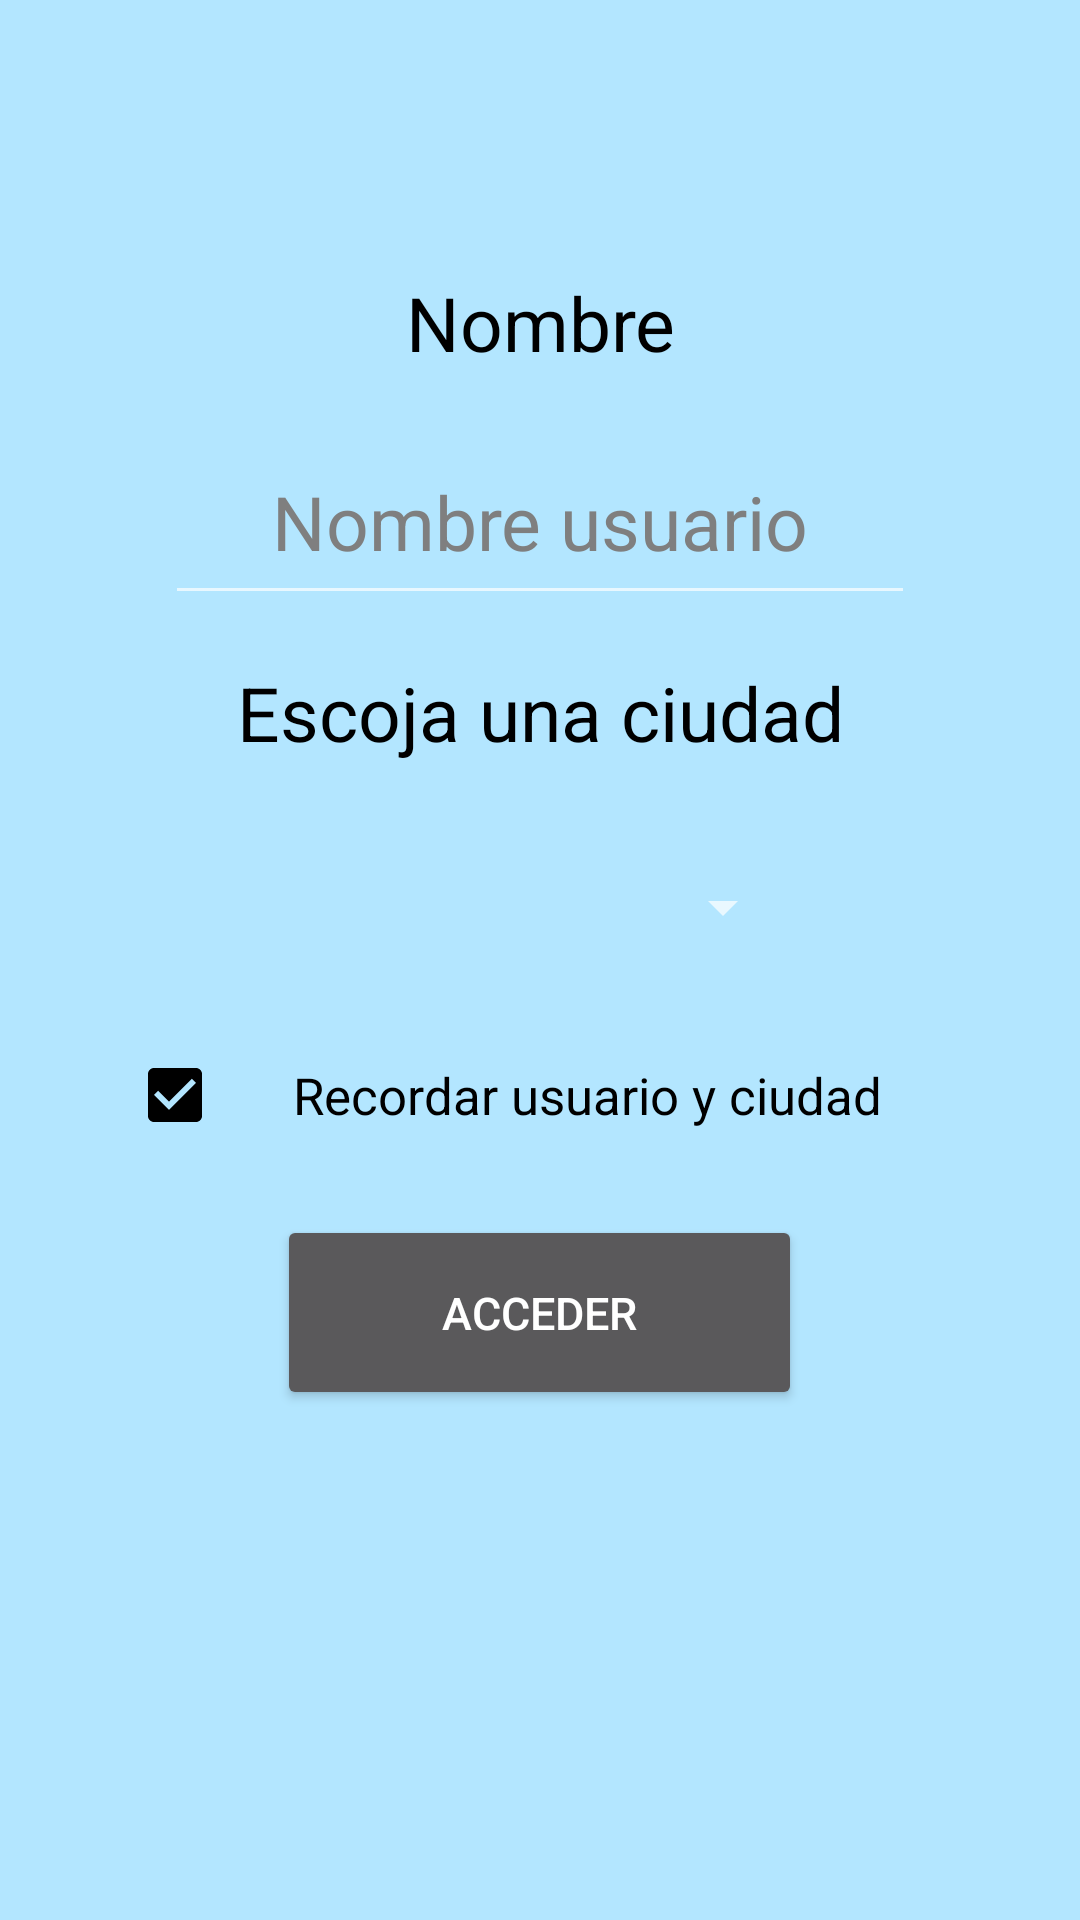

Here is an Android app screen rendered from its layout file. Give the layout XML and the strings, colors and styles it references.
<!-- AndroidManifest.xml: application theme Theme.AppCompat.NoActionBar -->
<!-- res/layout/activity_login.xml -->
<?xml version="1.0" encoding="utf-8"?>
<LinearLayout
    xmlns:android="http://schemas.android.com/apk/res/android"
    android:layout_width="match_parent"
    android:layout_height="match_parent"
    android:orientation="vertical"
    android:background="@color/fondo_app">
    <TextView
        android:layout_width="250dp"
        android:layout_height="65dp"
        android:layout_gravity="center"
        android:layout_marginTop="75dp"
        android:gravity="center"
        android:inputType="text"
        android:text="@string/titulo_login"
        android:textColor="@color/negro"
        android:textSize="25dp" />
    <EditText
        android:id="@+id/nombre"
        android:layout_width="250dp"
        android:layout_height="65dp"
        android:layout_marginTop="0dp"
        android:gravity="center"
        android:textSize="25dp"
        android:layout_gravity="center"
        android:inputType="text"
        android:maxLines="1"
        android:textColor="@color/negro"
        android:textColorHint="@color/negroHint"
        android:hint="@string/correo_hint" />
    <TextView
        android:layout_width="250dp"
        android:layout_height="65dp"
        android:layout_gravity="center"
        android:layout_marginTop="0dp"
        android:gravity="center"
        android:inputType="text"
        android:text="@string/ciudad_escoger"
        android:textColor="@color/negro"
        android:textSize="25dp" />
    <Spinner
        android:id="@+id/spinner"
        android:layout_width="170dp"
        android:layout_height="65dp"
        android:layout_marginTop="0dp"
        android:gravity="center"
        android:textSize="25dp"
        android:inputType="text"
        android:layout_gravity="center"
        android:textColor="@color/negro"
        />
    <CheckBox
        android:id="@+id/recordar"
        android:layout_width="275dp"
        android:layout_height="50dp"
        android:layout_marginTop="5dp"
        android:gravity="center"
        android:textSize="17dp"
        android:inputType="text"
        android:layout_gravity="center"
        android:maxLines="1"
        android:checked="true"
        android:textColor="@color/negro"
        android:buttonTint="@color/negro"
        android:text="@string/checkbox_login" />
    <Button
        android:id="@+id/acceder"
        android:layout_width="175dp"
        android:layout_height="65dp"
        android:layout_marginTop="15dp"
        android:layout_gravity="center"
        android:text="@string/boton_login"
        android:textSize="15dp"
        android:onClick="login"/>



</LinearLayout>
<!-- resources referenced by this layout -->
<resources>
  <color name="fondo_app">#B3E6FF</color>
  <color name="negro">#000000</color>
  <color name="negroHint">#7f7f7f</color>
  <string name="boton_login">Acceder</string>
  <string name="checkbox_login">Recordar usuario y ciudad</string>
  <string name="ciudad_escoger">Escoja una ciudad</string>
  <string name="correo_hint">Nombre usuario</string>
  <string name="titulo_login">Nombre</string>
</resources>
